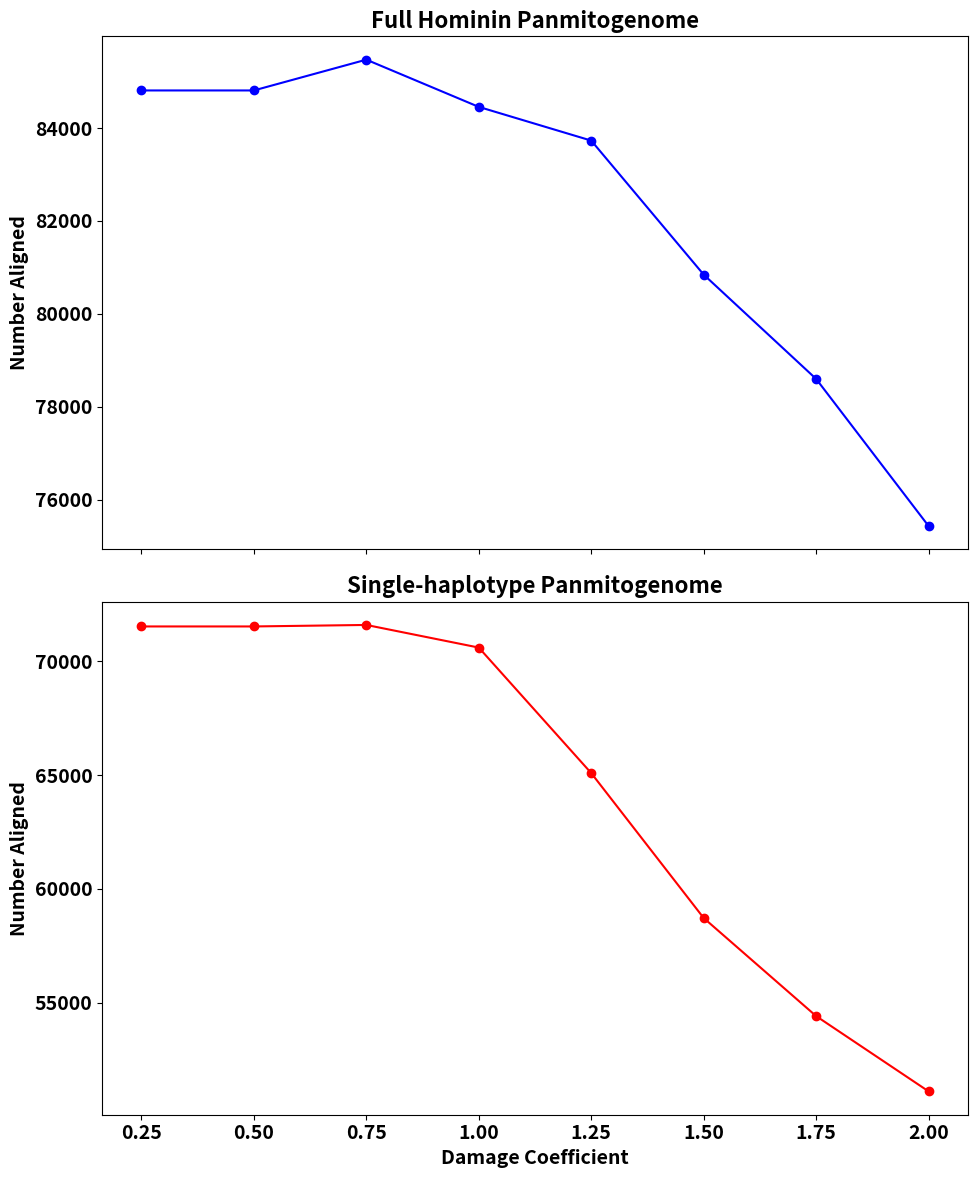

Source code (Python):
import matplotlib.pyplot as plt
import pandas as pd

# Data extracted from the file
data = {
    "Damage Coefficient": [0.25, 0.50, 0.75, 1.00, 1.25, 1.50, 1.75, 2.00],
    "hominin": [84809, 84809, 85472, 84455, 83729, 80843, 78597, 75429],
    "rCRS": [71539, 71539, 71605, 70610, 65091, 58719, 54407, 51097]
}

# Creating DataFrame
df = pd.DataFrame(data)

# Plotting adjustments for larger and bold text
plt.rcParams.update({'font.size': 14, 'font.weight': 'bold'})

# Adjusting subplots to be vertical and sharing x-axis, also adjusting for a wider figure
fig, axes = plt.subplots(nrows=2, ncols=1, figsize=(10, 12), sharex=True)

df.plot(x='Damage Coefficient', y='hominin', ax=axes[0], marker='o', linestyle='-', color='blue', legend=False)
axes[0].set_title('Full Hominin Panmitogenome', fontsize=16, fontweight='bold')
axes[0].set_ylabel('Number Aligned', fontsize=14, fontweight='bold')

df.plot(x='Damage Coefficient', y='rCRS', ax=axes[1], marker='o', linestyle='-', color='red', legend=False)
axes[1].set_title('Single-haplotype Panmitogenome', fontsize=16, fontweight='bold')
axes[1].set_xlabel('Damage Coefficient', fontsize=14, fontweight='bold')
axes[1].set_ylabel('Number Aligned', fontsize=14, fontweight='bold')

plt.tight_layout()
plt.savefig('misspecified_vertical.png')

